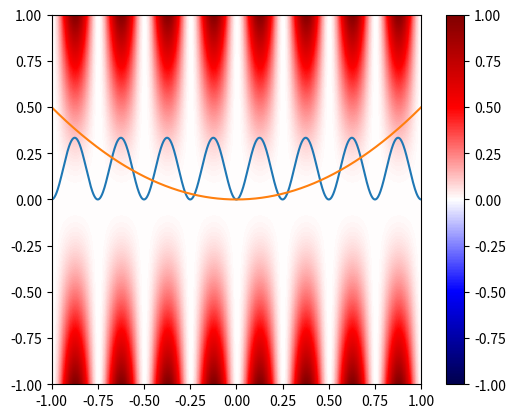

Python code for this plot:
import numpy as np
import matplotlib.pyplot as plt

tweeD_nullen  = np.zeros((6,6))
tweeD_enen    = np.ones((6,6))
tweeD_random  = np.random.rand(6,6)

eenD_array  = np.arange(36)
tweeD_array = eenD_array.reshape(6,6)

x = np.arange(6)
y = np.arange(6)
xv, yv = np.meshgrid(x, y, indexing='xy')

x = np.linspace(-1.0,1.0, 1000)
y = np.linspace(-1.0,1.0, 1000)
xv, yv = np.meshgrid(x,y)
hyperbool = (np.sin(4*np.pi * xv)**2 * yv**2)
xavgHyperbool = (np.sin(4*np.pi * xv)**2 * yv**2).mean(axis=0)
yavgHyperbool = (np.sin(4*np.pi * xv)**2 * yv**2).mean(axis=1)

plt.imshow(hyperbool,
           interpolation='none',
           cmap = 'seismic',
           extent = [x.min(),x.max(),y.min(),y.max()])

plt.plot(x,xavgHyperbool)
plt.plot(y,yavgHyperbool)
# plt.axes().set_aspect('equal')
plt.colorbar()
plt.clim(-1,1)
plt.show()